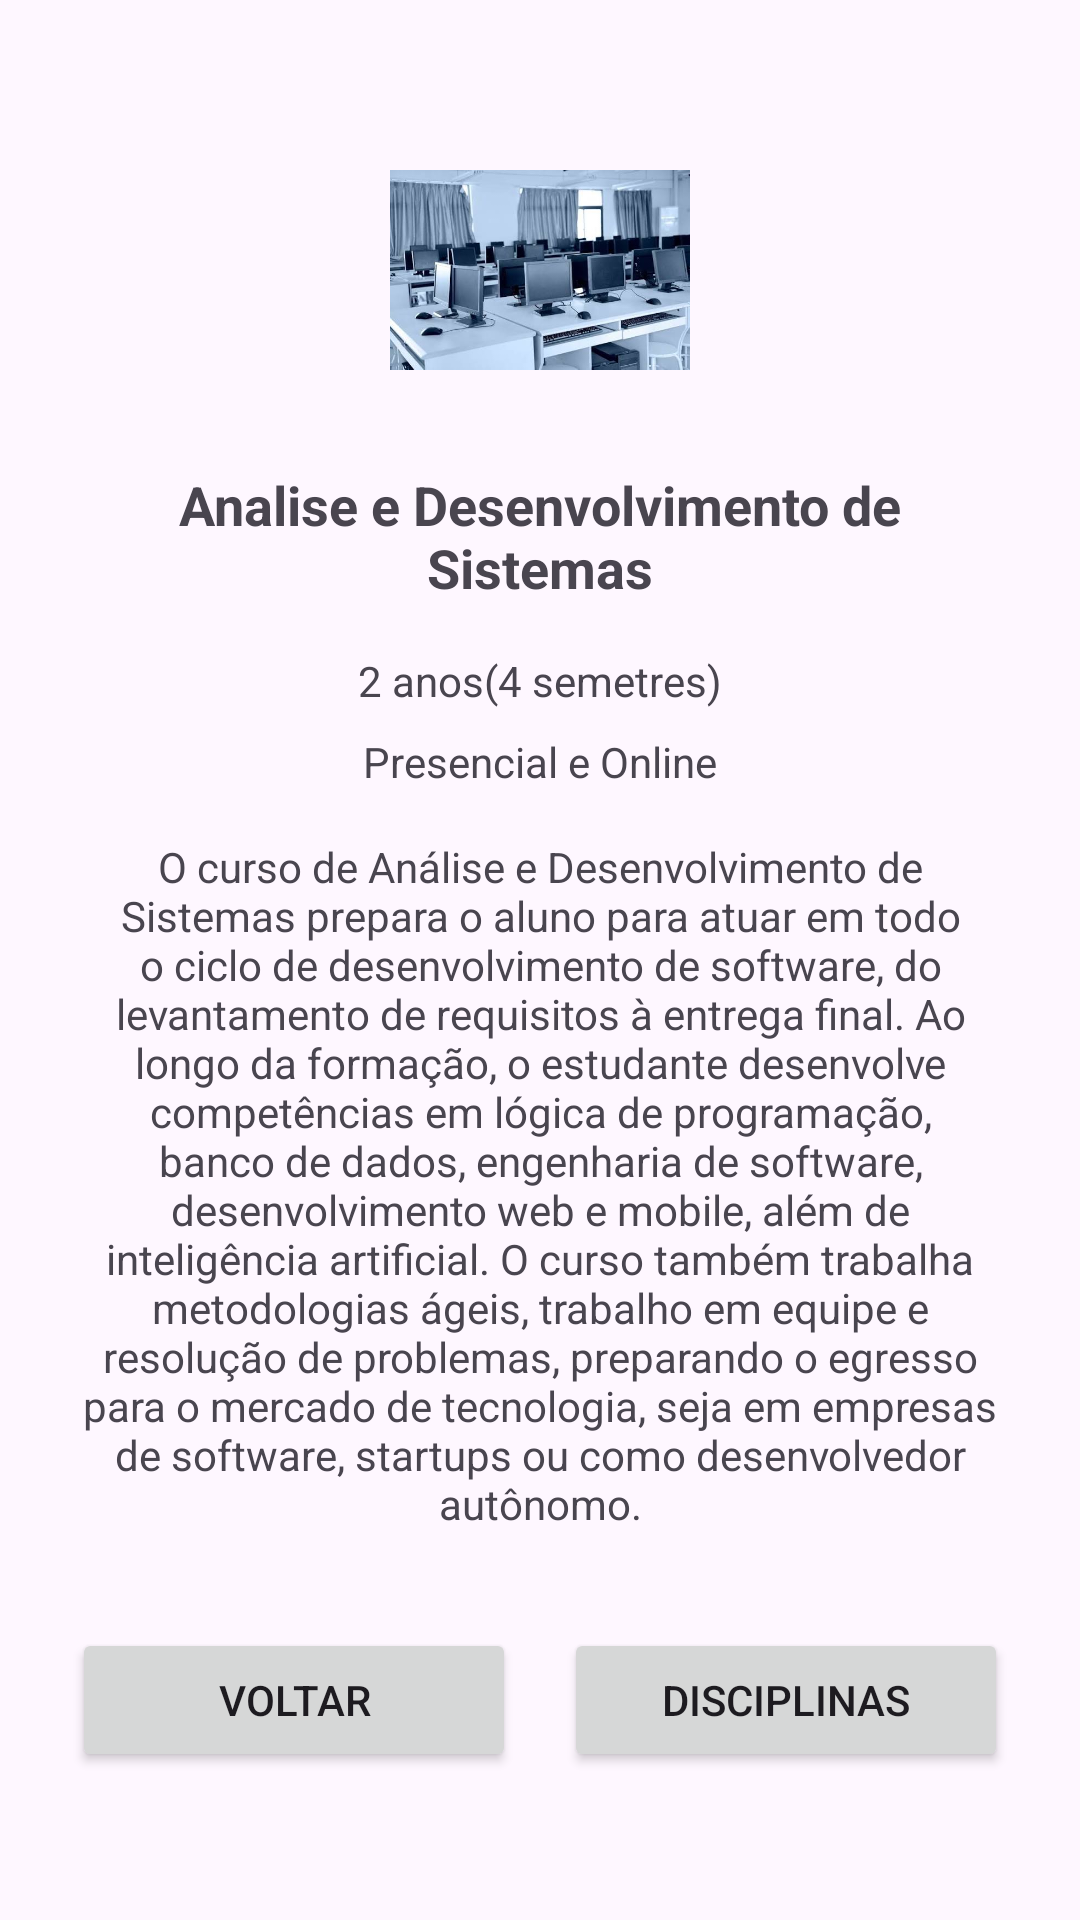

Write the Android layout XML for this screen, with the resource values it uses.
<!-- AndroidManifest.xml: application theme Theme.Projeto310826 -->
<!-- res/layout/activity_sobre_curso.xml -->
<?xml version="1.0" encoding="utf-8"?>
<LinearLayout xmlns:android="http://schemas.android.com/apk/res/android"
    android:layout_width="match_parent"
    android:layout_height="match_parent"
    android:orientation="vertical"
    android:gravity="center_horizontal"
    android:padding="24dp">

    <ImageView
        android:id="@+id/imgCurso"
        android:layout_width="100dp"
        android:layout_height="100dp"
        android:layout_marginTop="16dp"
        android:src="@drawable/sala"
        android:contentDescription="Imagem do curso" />

    <TextView
        android:id="@+id/txtNomeCurso"
        android:layout_width="wrap_content"
        android:layout_height="wrap_content"
        android:layout_marginTop="16dp"
        android:gravity="center"
        android:text="@string/nome_curso"
        android:textSize="18sp"
        android:textStyle="bold" />

    <TextView
        android:id="@+id/txtDuracao"
        android:layout_width="wrap_content"
        android:layout_height="wrap_content"
        android:layout_marginTop="16dp"
        android:text="@string/duracao" />

    <TextView
        android:id="@+id/txtModalidade"
        android:layout_width="wrap_content"
        android:layout_height="wrap_content"
        android:layout_marginTop="8dp"
        android:text="@string/modalidade" />

    <TextView
        android:id="@+id/txtDescricaoLonga"
        android:layout_width="match_parent"
        android:layout_height="wrap_content"
        android:layout_marginTop="16dp"
        android:gravity="center"
        android:text="@string/descricao_longa" />

    <LinearLayout
        android:layout_width="match_parent"
        android:layout_height="wrap_content"
        android:orientation="horizontal"
        android:layout_marginTop="32dp"
        android:weightSum="2">

        <Button
            android:id="@+id/btnVoltar"
            android:layout_width="0dp"
            android:layout_height="wrap_content"
            android:layout_weight="1"
            android:layout_marginEnd="8dp"
            android:text="@string/btn_voltar" />

        <Button
            android:id="@+id/btnDisciplinas"
            android:layout_width="0dp"
            android:layout_height="wrap_content"
            android:layout_weight="1"
            android:layout_marginStart="8dp"
            android:text="@string/btn_disciplinas" />

    </LinearLayout>

</LinearLayout>
<!-- resources referenced by this layout -->
<resources>
  <!-- drawable sala: png bitmap (drawable, 200472 bytes) -->
  <string name="btn_disciplinas">Disciplinas</string>
  <string name="btn_voltar">Voltar</string>
  <string name="descricao_longa">O curso de Análise e Desenvolvimento de Sistemas prepara o aluno para atuar em todo o ciclo de desenvolvimento de software, do levantamento de requisitos à entrega final. Ao longo da formação, o estudante desenvolve competências em lógica de programação, banco de dados, engenharia de software, desenvolvimento web e mobile, além de inteligência artificial. O curso também trabalha metodologias ágeis, trabalho em equipe e resolução de problemas, preparando o egresso para o mercado de tecnologia, seja em empresas de software, startups ou como desenvolvedor autônomo.</string>
  <string name="duracao">2 anos(4 semetres)</string>
  <string name="modalidade">Presencial e Online</string>
  <string name="nome_curso"> Analise e Desenvolvimento de Sistemas</string>
  <style name="Theme.Projeto310826" parent="Base.Theme.Projeto310826" />
  <style name="Base.Theme.Projeto310826" parent="Theme.Material3.DayNight.NoActionBar">
          
          
      </style>
</resources>
